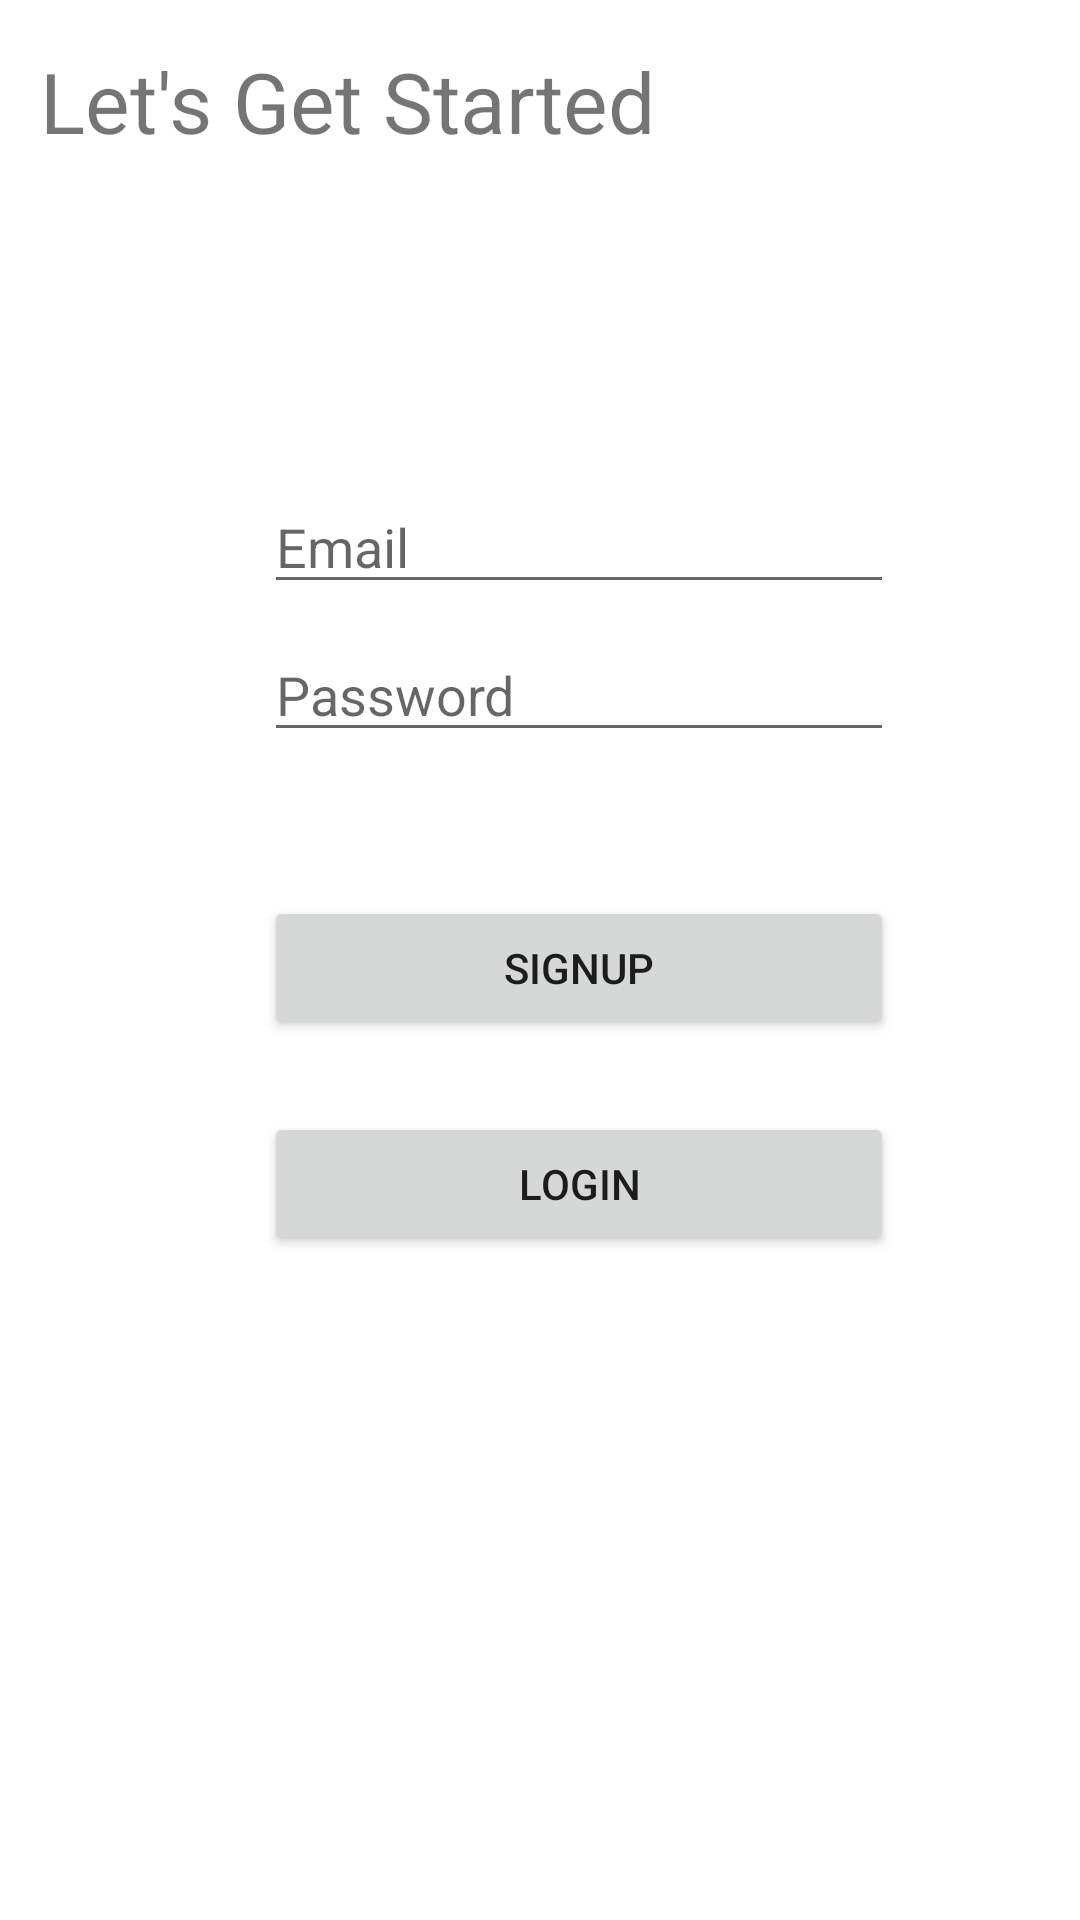

Here is an Android app screen rendered from its layout file. Give the layout XML and the strings, colors and styles it references.
<!-- AndroidManifest.xml: application theme Theme.ThoughtWell -->
<!-- res/layout/activity_login.xml -->
<?xml version="1.0" encoding="utf-8"?>
<androidx.constraintlayout.widget.ConstraintLayout xmlns:android="http://schemas.android.com/apk/res/android"
    xmlns:app="http://schemas.android.com/apk/res-auto"
    xmlns:tools="http://schemas.android.com/tools"
    android:layout_width="match_parent"
    android:layout_height="match_parent">

    <TextView
        android:id="@+id/tvGreeting"
        android:layout_width="wrap_content"
        android:layout_height="wrap_content"
        android:text="Let's Get Started"
        android:textSize="28dp"
        app:layout_constraintBottom_toBottomOf="parent"
        app:layout_constraintEnd_toEndOf="parent"
        app:layout_constraintHorizontal_bias="0.085"
        app:layout_constraintStart_toStartOf="parent"
        app:layout_constraintTop_toTopOf="parent"
        app:layout_constraintVertical_bias="0.025" />

    <EditText
        android:id="@+id/etPassword"
        android:layout_width="wrap_content"
        android:layout_height="wrap_content"
        android:layout_marginTop="8dp"
        android:ems="10"

        android:gravity="start|top"
        android:hint="Password"
        android:inputType="textMultiLine"
        app:layout_constraintEnd_toEndOf="@+id/etEmail"
        app:layout_constraintHorizontal_bias="1.0"
        app:layout_constraintStart_toStartOf="@+id/etEmail"
        app:layout_constraintTop_toBottomOf="@+id/etEmail" />

    <EditText
        android:id="@+id/etEmail"
        android:layout_width="wrap_content"
        android:layout_height="wrap_content"
        android:layout_marginStart="88dp"
        android:layout_marginTop="160dp"
        android:ems="10"
        android:gravity="start|top"
        android:hint="Email"
        android:inputType="textMultiLine"
        app:layout_constraintStart_toStartOf="parent"
        app:layout_constraintTop_toTopOf="parent" />

    <Button
        android:id="@+id/btnSignup"
        android:layout_width="0dp"
        android:layout_height="wrap_content"
        android:layout_marginTop="48dp"
        android:paddingHorizontal="60dp"
        android:text="@string/signup"
        app:layout_constraintEnd_toEndOf="@+id/etEmail"
        app:layout_constraintHorizontal_bias="0.0"
        app:layout_constraintStart_toStartOf="@+id/etEmail"

        app:layout_constraintTop_toBottomOf="@+id/etPassword" />

    <Button
        android:id="@+id/btnLogin"
        android:layout_width="0dp"
        android:layout_height="wrap_content"
        android:layout_marginTop="24dp"
        android:paddingHorizontal="60dp"
        android:text="@string/login"
        app:layout_constraintEnd_toEndOf="@+id/btnSignup"
        app:layout_constraintHorizontal_bias="0.495"
        app:layout_constraintStart_toStartOf="@+id/btnSignup"
        app:layout_constraintTop_toBottomOf="@+id/btnSignup" />

</androidx.constraintlayout.widget.ConstraintLayout>
<!-- resources referenced by this layout -->
<resources>
  <string name="login">Login</string>
  <string name="signup">Signup</string>
  <style name="Theme.ThoughtWell" parent="Theme.MaterialComponents.DayNight.DarkActionBar">
          
          <item name="colorPrimary">@color/purple_500</item>
          <item name="colorPrimaryVariant">@color/purple_700</item>
          <item name="colorOnPrimary">@color/white</item>
          
          <item name="colorSecondary">@color/teal_200</item>
          <item name="colorSecondaryVariant">@color/teal_700</item>
          <item name="colorOnSecondary">@color/black</item>
          
          <item name="android:statusBarColor" tools:targetApi="l">?attr/colorPrimaryVariant</item>
          
      </style>
  <!-- not gathered from this repository: default colours our renderer supplied (Android Studio template values) -->
  <color name="purple_500">#FF6200EE</color>
  <color name="purple_700">#FF3700B3</color>
  <color name="teal_200">#FF03DAC5</color>
  <color name="teal_700">#FF018786</color>
  <color name="black">#FF000000</color>
  <color name="white">#FFFFFFFF</color>
</resources>
